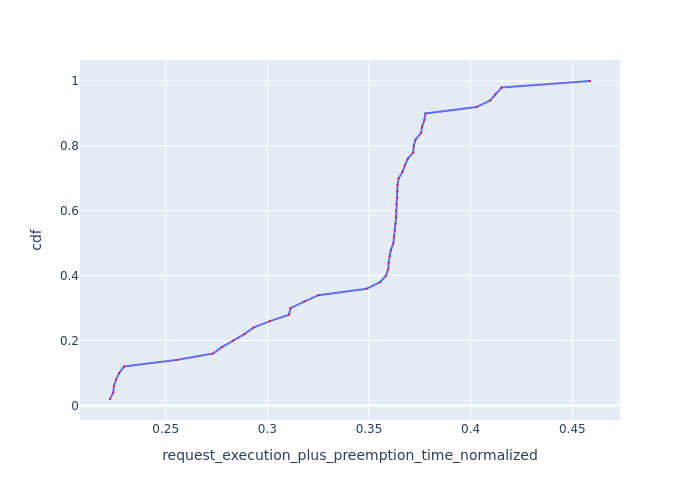

Data behind this chart, as committed beside it:
Request Id, request_execution_plus_preemption_time_n…, cdf
0_33, 0.2226, 0.02
0_22, 0.2243, 0.04
0_21, 0.2245, 0.06
0_34, 0.2256, 0.08
0_17, 0.2271, 0.1
0_16, 0.2295, 0.12
0_41, 0.2551, 0.14
0_6, 0.2733, 0.16
0_32, 0.2777, 0.18
0_13, 0.2832, 0.2
0_14, 0.2887, 0.22
0_23, 0.2932, 0.24
0_27, 0.3012, 0.26
0_36, 0.3106, 0.28
0_5, 0.3114, 0.3
0_48, 0.3181, 0.32
0_25, 0.3251, 0.34
0_20, 0.3489, 0.36
0_26, 0.3555, 0.38
0_8, 0.3583, 0.4
0_35, 0.3595, 0.42
0_43, 0.3597, 0.44
0_28, 0.3601, 0.46
0_31, 0.3608, 0.48
0_9, 0.362, 0.5
0_19, 0.3622, 0.52
0_47, 0.3627, 0.54
0_12, 0.363, 0.56
0_10, 0.3633, 0.58
0_40, 0.3634, 0.6
0_49, 0.3635, 0.62
0_24, 0.3637, 0.64
0_45, 0.3639, 0.66
0_30, 0.364, 0.68
0_42, 0.3645, 0.7
0_46, 0.3665, 0.72
0_39, 0.3677, 0.74
0_44, 0.369, 0.76
0_4, 0.3718, 0.78
0_29, 0.372, 0.8
0_3, 0.3729, 0.82
0_18, 0.3756, 0.84
0_11, 0.3761, 0.86
0_38, 0.3772, 0.88
0_2, 0.3778, 0.9
0_1, 0.403, 0.92
0_15, 0.4096, 0.94
0_7, 0.4122, 0.96
0_0, 0.4152, 0.98
0_37, 0.4587, 1.0
